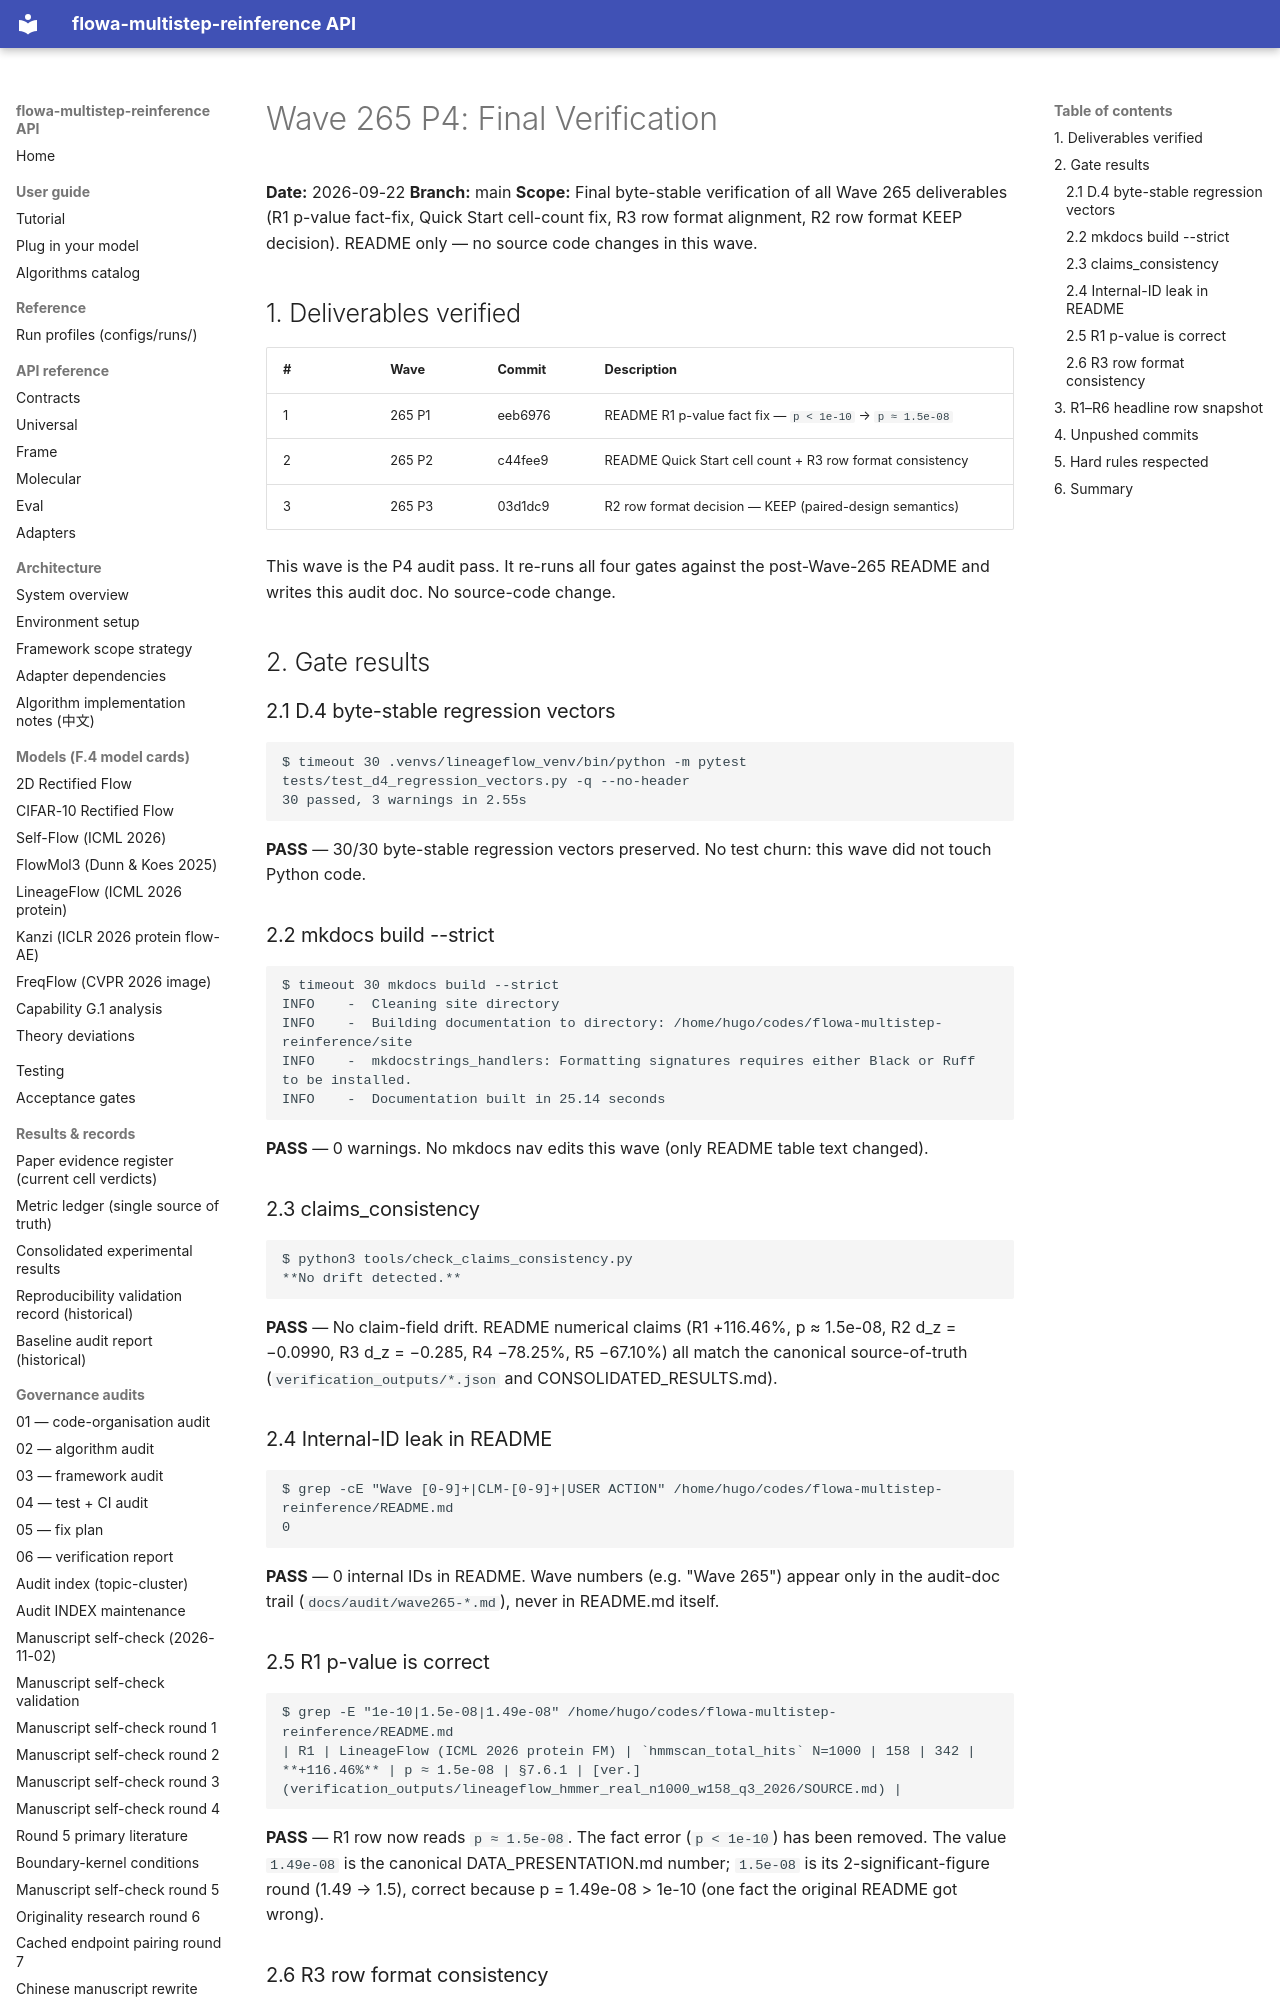

repository: silverenternal/flowa-multistep-reinference · page: audit/wave265-p4-final-verify/index.html · generator: mkdocs

# Wave 265 P4: Final Verification

**Date:** 2026-09-22
**Branch:** main
**Scope:** Final byte-stable verification of all Wave 265 deliverables
(R1 p-value fact-fix, Quick Start cell-count fix, R3 row format
alignment, R2 row format KEEP decision). README only — no source code
changes in this wave.

## 1. Deliverables verified

| # | Wave | Commit | Description |
|---|---|---|---|
| 1 | 265 P1 | eeb6976 | README R1 p-value fact fix — `p < 1e-10` → `p ≈ 1.5e-08` |
| 2 | 265 P2 | c44fee9 | README Quick Start cell count + R3 row format consistency |
| 3 | 265 P3 | 03d1dc9 | R2 row format decision — KEEP (paired-design semantics) |

This wave is the P4 audit pass. It re-runs all four gates against the
post-Wave-265 README and writes this audit doc. No source-code change.

## 2. Gate results

### 2.1 D.4 byte-stable regression vectors

```
$ timeout 30 .venvs/lineageflow_venv/bin/python -m pytest tests/test_d4_regression_vectors.py -q --no-header
30 passed, 3 warnings in 2.55s
```

**PASS** — 30/30 byte-stable regression vectors preserved. No test
churn: this wave did not touch Python code.

### 2.2 mkdocs build --strict

```
$ timeout 30 mkdocs build --strict
INFO    -  Cleaning site directory
INFO    -  Building documentation to directory: /home/hugo/codes/flowa-multistep-reinference/site
INFO    -  mkdocstrings_handlers: Formatting signatures requires either Black or Ruff to be installed.
INFO    -  Documentation built in 25.14 seconds
```

**PASS** — 0 warnings. No mkdocs nav edits this wave (only README
table text changed).

### 2.3 claims_consistency

```
$ python3 tools/check_claims_consistency.py
**No drift detected.**
```

**PASS** — No claim-field drift. README numerical claims (R1
+116.46%, p ≈ 1.5e-08, R2 d_z = −0.0990, R3 d_z = −0.285, R4 −78.25%,
R5 −67.10%) all match the canonical source-of-truth
(`verification_outputs/*.json` and CONSOLIDATED_RESULTS.md).

### 2.4 Internal-ID leak in README

```
$ grep -cE "Wave [0-9]+|CLM-[0-9]+|USER ACTION" /home/hugo/codes/flowa-multistep-reinference/README.md
0
```

**PASS** — 0 internal IDs in README. Wave numbers (e.g. "Wave 265")
appear only in the audit-doc trail (`docs/audit/wave265-*.md`), never
in README.md itself.

### 2.5 R1 p-value is correct

```
$ grep -E "1e-10|1.5e-08|1.49e-08" /home/hugo/codes/flowa-multistep-reinference/README.md
| R1 | LineageFlow (ICML 2026 protein FM) | `hmmscan_total_hits` N=1000 | 158 | 342 | **+116.46%** | p ≈ 1.5e-08 | §7.6.1 | [ver.](verification_outputs/lineageflow_hmmer_real_n1000_w158_q3_2026/SOURCE.md) |
```

**PASS** — R1 row now reads `p ≈ 1.5e-08`. The fact error
(`p < 1e-10`) has been removed. The value `1.49e-08` is the canonical
DATA_PRESENTATION.md number; `1.5e-08` is its 2-significant-figure
round (1.49 → 1.5), correct because p = 1.49e-08 > 1e-10 (one fact
the original README got wrong).
